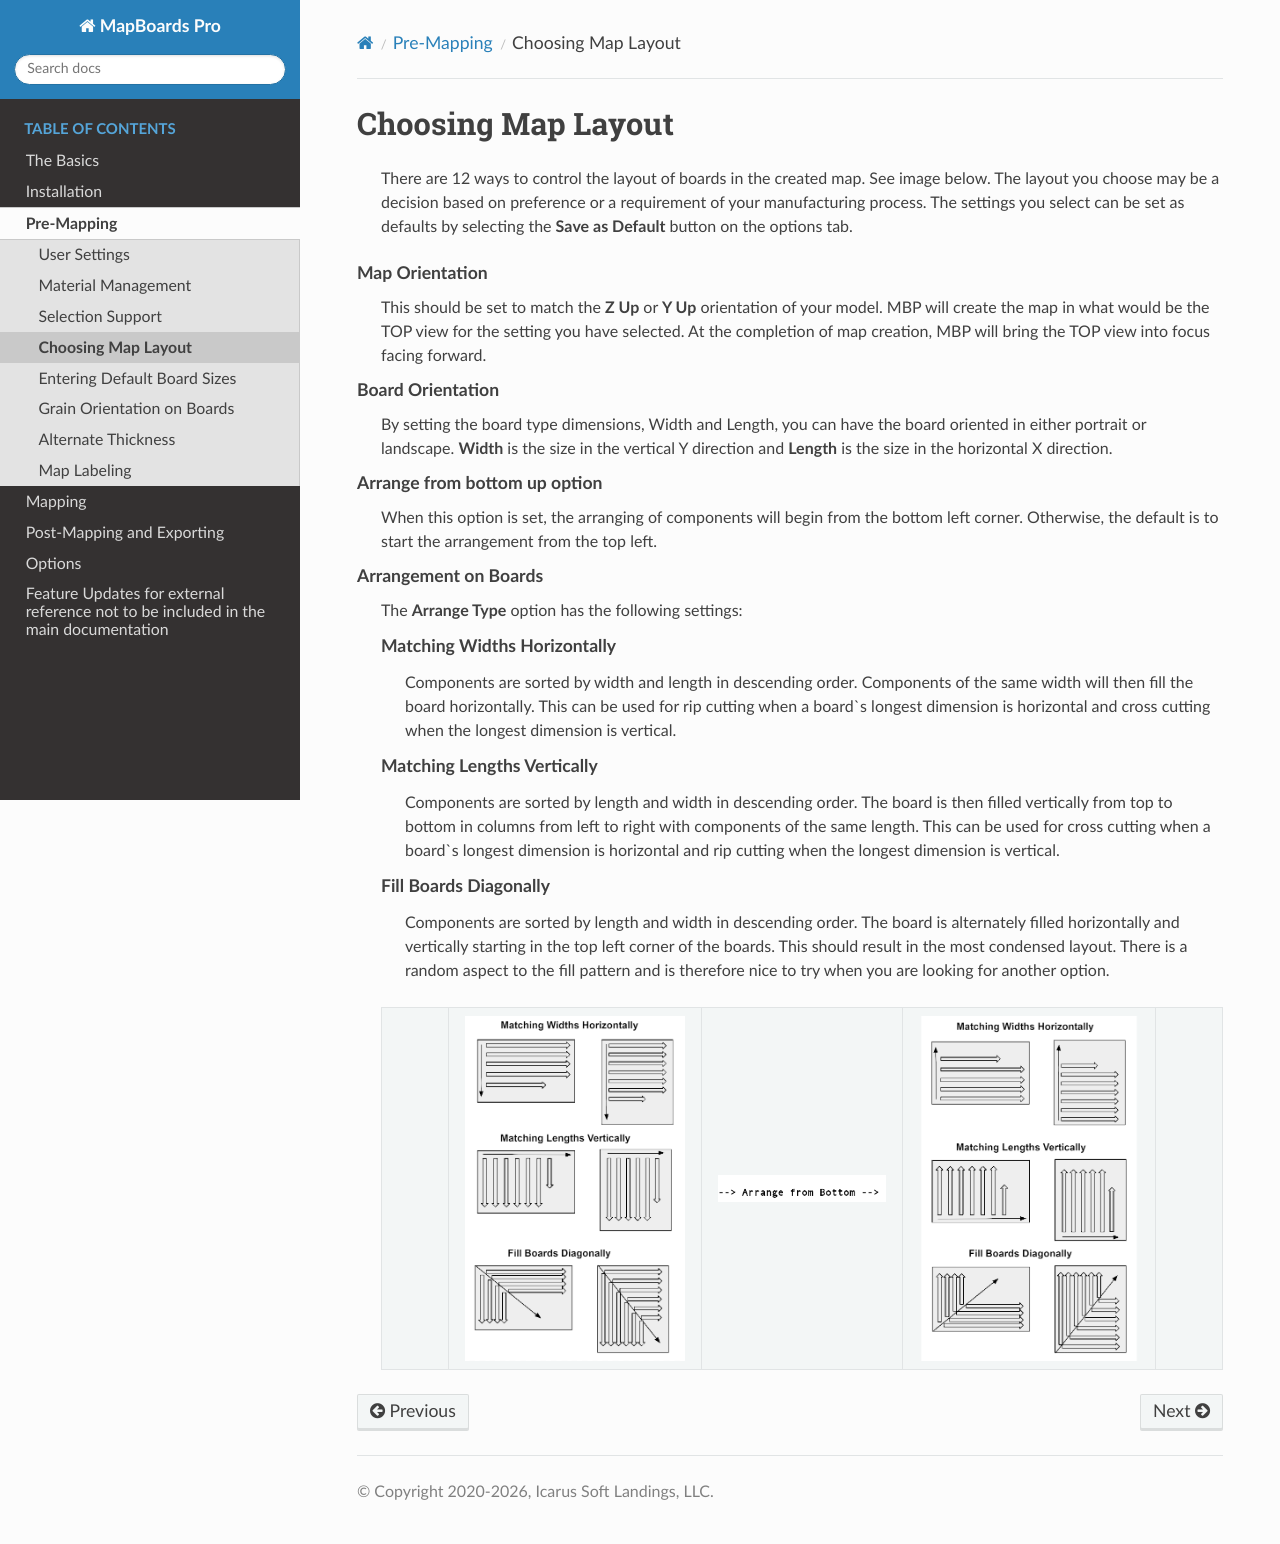

repository: balunist/mbp_docs2 · page: pre-mapping/map_layout.html · generator: sphinx

.. _map_layout-label:

Choosing Map Layout
*******************

    There are 12 ways to control the layout of boards in the created map. See image below. The
    layout you choose may be a decision based on preference or a requirement of your
    manufacturing process. The settings you select can be set as defaults by selecting the 
    **Save as Default** button on the options tab.

**Map Orientation**
    This should be set to match the **Z Up** or **Y Up** orientation of your model. MBP will create the
    map in what would be the TOP view for the setting you have selected. At the completion of map
    creation, MBP will bring the TOP view into focus facing forward.

**Board Orientation**
    By setting the board type dimensions, Width and Length, you can have the board oriented in
    either portrait or landscape. **Width** is the size in the vertical Y direction and **Length** 
    is the size in the horizontal X direction.

**Arrange from bottom up option**
    When this option is set, the arranging of components will begin from the bottom left corner.
    Otherwise, the default is to start the arrangement from the top left.

**Arrangement on Boards**
    The **Arrange Type** option has the following settings:

    **Matching Widths Horizontally**
        Components are sorted by width and length in descending order. Components of the
        same width will then fill the board horizontally. This can be used for rip cutting when a
        board`s longest dimension is horizontal and cross cutting when the longest dimension is
        vertical.

    **Matching Lengths Vertically**
        Components are sorted by length and width in descending order. The board is then filled
        vertically from top to bottom in columns from left to right with components of the same
        length. This can be used for cross cutting when a board`s longest dimension is horizontal
        and rip cutting when the longest dimension is vertical.

    **Fill Boards Diagonally**
        Components are sorted by length and width in descending order. The board is
        alternately filled horizontally and vertically starting in the top left corner of the boards.
        This should result in the most condensed layout. There is a random aspect to the fill
        pattern and is therefore nice to try when you are looking for another option.

    .. list-table::
        :widths: 8 30 24 30 8

        * -
          -  .. image:: /_static/images/FromTopLayout.png
                :width: 100 %
          -  .. image:: /_static/images/ArrangeText.png
                :width: 100 %
          -  .. image:: /_static/images/FromBottomLayout.png
                :width: 100 %
          -
